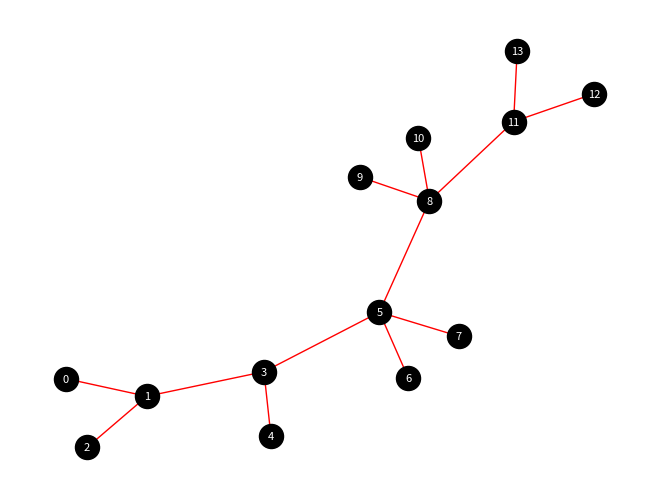

The script that saved this image:
import networkx as nx
from matplotlib import pyplot as plt


def draw_graph() -> None:
    """ Draws the path on the graph. """
    
    g = nx.Graph() # create a directed graph
    g.add_nodes_from(range(14)) # add nodes to the graph
    g.add_edges_from([(0,1),(1,2),(1,3),(3,4),(3,5),(5,6),(5,7),(5,8),
        (8,9),(8,10),(8,11),(11,12),(11,13)])  # add edges to the graph
    labelmap = dict(zip(g.nodes(), ["0","1","2","3","4","5","6","7",
        "8","9","10","11","12","13"])) # create a dictionary mapping the nodes to their labels
    nx.draw(g, labels=labelmap, with_labels=True, node_size=1500, 
         node_color='black', edge_color='red', font_size=8, font_color='white') # draw the graph
    plt.show() # show the graph
    

def draw() -> None:
    edge_objects = [(0,1),(1,2),(1,3),(3,4),(3,5),(5,6),(5,7),(5,8),
        (8,9),(8,10),(8,11),(11,12),(11,13)]

    entrance = [0] # Mark two nodes (2 & 7) to be Entrances
    common_nodes = [1,3,5,8,11] #all the other nodes

    node_types = [(0, 'entrance')]

    #create the networkx Graph with node types and specifying edge distances
    G = nx.Graph()

    for n,typ in node_types:
        G.add_node(n, type=typ) #add each node to the graph

    for from_loc, to_loc in edge_objects:
        G.add_edge(from_loc, to_loc) #add all the edges   
    
    
    #Draw the graph (optional step)
    pos = nx.spring_layout(G)
    nx.draw(G, pos, with_labels=True)
    edge_labels = nx.get_edge_attributes(G,'distance')
    nx.draw_networkx_edge_labels(G, pos, edge_labels = edge_labels)
    nx.draw_networkx_nodes(G, pos, nodelist=entrance, node_color='g')
    nx.draw_networkx_nodes(G, pos, nodelist=common_nodes, node_color='r')
    plt.show()
    
def path():
    G = nx.Graph()
    
    G.add_edges_from([(0,1),(1,2),(1,3),(3,4),(3,5),(5,6),(5,7),(5,8),
        (8,9),(8,10),(8,11),(11,12),(11,13)])

    print( nx.shortest_path(G, source=0, target=6))
    nx.draw(G, with_labels=True, node_color='black', edge_color='red', font_size=8, font_color='white')
    plt.show()
    

        

if __name__ == '__main__':
    # draw_graph()
    # draw()
    path()

 
